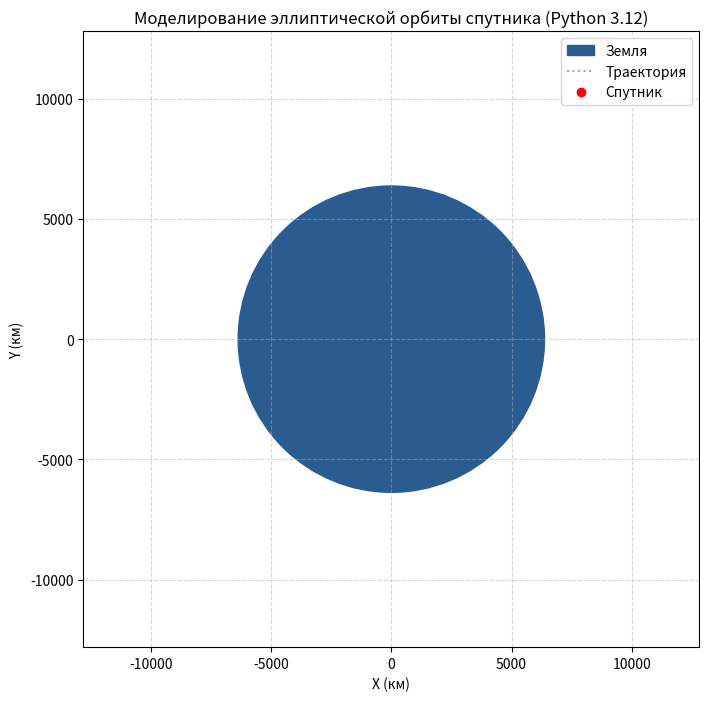

Here is the Python script that generated this plot:
import numpy as np
from scipy.integrate import solve_ivp
import matplotlib.pyplot as plt
from matplotlib.animation import FuncAnimation

# --- 1. ФИЗИЧЕСКИЕ КОНСТАНТЫ И ПАРАМЕТРЫ ---
G = 6.6743e-11          # Гравитационная постоянная, м^3 / (кг * с^2)
M_earth = 5.972e24      # Масса Земли, кг
R_earth = 6371000       # Радиус Земли, метров
GM = G * M_earth

# --- 2. ДИФФЕРЕНЦИАЛЬНЫЕ УРАВНЕНИЯ ДВИЖЕНИЯ (Закон всемирного тяготения) ---
def orbit_equations(t, state):
    """
    state = [x, y, vx, vy]
    Возвращает производные: [vx, vy, ax, ay]
    """
    x, y, vx, vy = state
    r = np.sqrt(x**2 + y**2)
    
    # Ускорение a = -G*M * r_vector / r^3
    ax = -GM * x / r**3
    ay = -GM * y / r**3
    
    return [vx, vy, ax, ay]

# --- 3. НАЧАЛЬНЫЕ УСЛОВИЯ (Низкая околоземная орбита) ---
# Спутник на высоте 600 км над поверхностью Земли
altitude = 600000 
r_0 = R_earth + altitude
# Круговая скорость v = sqrt(GM / r). Добавим +10% для эллиптической орбиты
v_0 = np.sqrt(GM / r_0) * 1.1  

initial_state = [r_0, 0, 0, v_0]  # x0, y0, vx0, vy0
t_span = (0, 10000)               # Время симуляции в секундах (~2.7 часа)
t_eval = np.linspace(t_span[0], t_span[1], 500) # Точки времени для анимации

# --- 4. ЧИСЛЕННОЕ ИНТЕГРИРОВАНИЕ (SciPy) ---
solution = solve_ivp(
    orbit_equations, 
    t_span, 
    initial_state, 
    t_eval=t_eval, 
    method='RK45', 
    rtol=1e-8
)

x_coords = solution.y[0]
y_coords = solution.y[1]

# --- 5. АНИМАЦИЯ И ВИЗУАЛИЗАЦИЯ (Matplotlib) ---
fig, ax = plt.subplots(figsize=(8, 8))
ax.set_aspect('equal')
ax.grid(True, linestyle='--', alpha=0.5)

# Рисуем Землю (в масштабе тысяч километров)
earth_circle = plt.Circle((0, 0), R_earth / 1e3, color='#2b5c8f', label='Земля')
ax.add_artist(earth_circle)

# Настройка осей (переводим метры в километры для читаемости)
max_bound = max(np.max(np.abs(x_coords)), np.max(np.abs(y_coords))) / 1e3 * 1.2
ax.set_xlim(-max_bound, max_bound)
ax.set_ylim(-max_bound, max_bound)
ax.set_xlabel('X (км)')
ax.set_ylabel('Y (км)')
ax.set_title('Моделирование эллиптической орбиты спутника (Python 3.12)')

# Элементы анимации
orbit_line, = ax.plot([], [], color='gray', linestyle=':', alpha=0.7, label='Траектория')
satellite, = ax.plot([], [], 'ro', markersize=6, label='Спутник')
ax.legend(loc='upper right')

# Функция инициализации анимации
def init():
    orbit_line.set_data([], [])
    satellite.set_data([], [])
    return orbit_line, satellite

# Функция обновления каждого кадра
def update(frame):
    # Отрисовываем пройденную траекторию до текущего кадра
    orbit_line.set_data(x_coords[:frame] / 1e3, y_coords[:frame] / 1e3)
    # Текущее положение спутника
    satellite.set_data([x_coords[frame] / 1e3], [y_coords[frame] / 1e3])
    return orbit_line, satellite

# Запуск анимации
ani = FuncAnimation(
    fig, 
    update, 
    frames=len(t_eval), 
    init_func=init, 
    interval=20, 
    blit=True, 
    repeat=True
)

plt.show()
